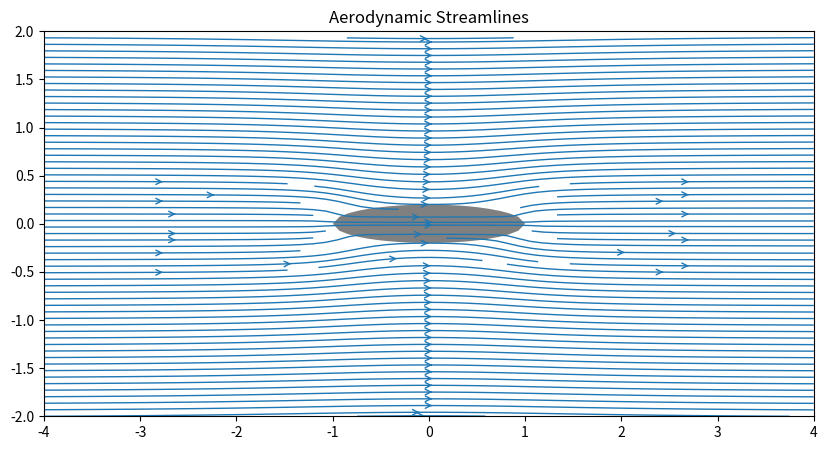

Write the Python code that produced this figure. (Note: this script raises an exception after producing the figure.)
"""
2D Aerodynamic Panel Flow Solver
A computational fluid dynamics (CFD) potential flow solver using the source panel method.
Computes velocity fields, streamlines, and pressure coefficient (Cp) distributions 
around arbitrary 2D aerodynamic and blunt geometries.
"""

import numpy as np
import pandas as pd
import matplotlib.pyplot as plt
from scipy.interpolate import interp1d
from scipy import integrate

# --- CONFIGURATION & PARAMETERS ---
U_inf = 10.0           # Freestream velocity [m/s]
alpha = 0.0            # Angle of attack [degrees] (Default: 0 for direct headwind)
N_panels = 40          # Number of boundary panels for discretization

# Grid Domain setup
x_start, x_end = -4.0, 4.0
y_start, y_end = -2.0, 2.0
N_grid = 100
X, Y = np.meshgrid(np.linspace(x_start, x_end, N_grid), np.linspace(y_start, y_end, N_grid))

# --- PANEL DISCRETIZATION CLASS ---
class Panel:
    """Defines a straight line segment acting as a source sheet."""
    def __init__(self, xa, ya, xb, yb):
        self.xa, self.ya = xa, ya
        self.xb, self.yb = xb, yb
        self.xc, self.yc = (xa + xb) / 2.0, (ya + yb) / 2.0  # Control point
        self.length = np.sqrt((xb - xa)**2 + (yb - ya)**2)
        self.phi = np.arctan2((yb - ya), (xb - xa))          # Orientation angle
        self.beta = self.phi + np.pi / 2                   # Normal vector angle
        self.sigma = 0.0                                   # Source strength

def define_panels(x, y, N):
    """Discretizes an arbitrary geometry into N uniform panels."""
    if not (x[0] == x[-1] and y[0] == y[-1]):
        x, y = np.append(x, x[0]), np.append(y, y[0])  # Close boundary contour
        
    distance = np.sqrt(np.diff(x)**2 + np.diff(y)**2)
    cumulative = np.insert(np.cumsum(distance), 0, 0.0)
    
    fx, fy = interp1d(cumulative, x), interp1d(cumulative, y)
    starts = np.linspace(0.0, cumulative[-1], N + 1)
    
    return [Panel(fx(starts[i]), fy(starts[i]), fx(starts[i + 1]), fy(starts[i + 1])) for i in range(N)]

def solve_source_strengths(panels):
    """Solves the linear system for panel source strengths (sigma)."""
    A = np.empty((N_panels, N_panels), dtype=float)
    b = -U_inf * np.array([np.cos(alpha - p.beta) for p in panels])
    
    for i, p_i in enumerate(panels):
        for j, p_j in enumerate(panels):
            if i == j:
                A[i, j] = 0.5
            else:
                # Analytic integral of influence of panel j on control point of panel i
                xp = (p_i.xc - p_j.xa) * np.cos(p_j.phi) + (p_i.yc - p_j.ya) * np.sin(p_j.phi)
                yp = -(p_i.xc - p_j.xa) * np.sin(p_j.phi) + (p_i.yc - p_j.ya) * np.cos(p_j.phi)
                
                f = lambda s: yp / ((xp - s)**2 + yp**2)
                A[i, j] = (1 / (2 * np.pi)) * integrate.quad(f, 0.0, p_j.length)[0]
                
    sigma_solution = np.linalg.solve(A, b)
    for i, panel in enumerate(panels):
        panel.sigma = sigma_solution[i]
    return panels

def compute_velocity_field(panels):
    """Calculates the velocity vector field (u, v) over the defined mesh grid."""
    u = U_inf * np.cos(alpha) * np.ones_like(X)
    v = U_inf * np.sin(alpha) * np.ones_like(Y)
    
    for p in panels:
        dx, dy = X - p.xa, Y - p.ya
        xp = dx * np.cos(p.phi) + dy * np.sin(p.phi)
        yp = -dx * np.sin(p.phi) + dy * np.cos(p.phi)
        
        # Induced velocity components in local coordinates
        up_local = (p.sigma / (4 * np.pi)) * np.log((xp**2 + yp**2) / ((xp - p.length)**2 + yp**2))
        vp_local = (p.sigma / (2 * np.pi)) * (np.arctan2(yp, xp - p.length) - np.arctan2(yp, xp))
        
        # Transform velocity back to global Cartesian coordinates
        u += up_local * np.cos(p.phi) - vp_local * np.sin(p.phi)
        v += up_local * np.sin(p.phi) + vp_local * np.cos(p.phi)
        
    return u, v

def plot_streamlines(panels, u, v, filename):
    """Generates and saves streamline vector visualization."""
    fig, ax = plt.subplots(figsize=(10, 5))
    ax.streamplot(X, Y, u, v, density=2, linewidth=1, arrowsize=1, arrowstyle='->')
    ax.fill([p.xa for p in panels], [p.ya for p in panels], 'gray')
    ax.set_xlim(x_start, x_end)
    ax.set_ylim(y_start, y_end)
    ax.set_aspect('equal')
    plt.title('Aerodynamic Streamlines')
    plt.savefig(f"assets/{filename}_streamlines.png")
    plt.close()

def plot_pressure_coefficient(panels, u, v, filename):
    """Computes and plots the dimensionless Pressure Coefficient (Cp) map."""
    cp = 1.0 - (u**2 + v**2) / U_inf**2
    
    fig, ax = plt.subplots(figsize=(10, 5))
    levels = np.linspace(-2.0, 2.0, 100)
    contour = ax.contourf(X, Y, cp, levels=levels, extend='both', cmap='jet')
    fig.colorbar(contour, label=r'Pressure Coefficient $C_p$')
    
    ax.fill([p.xa for p in panels], [p.ya for p in panels], 'white')
    ax.plot([p.xa for p in panels], [p.ya for p in panels], 'k-', lw=2)
    ax.set_title('Pressure Coefficient Map')
    ax.set_xlabel('x')
    ax.set_ylabel('y')
    ax.set_aspect('equal')
    plt.savefig(f"assets/{filename}_cp_map.png")
    plt.close()

def main():
    print("Executing 2D Panel Method Solver...")
    
    # Baseline test geometry: 2D aerodynamic ellipse profile
    theta = np.linspace(0, 2 * np.pi, N_panels)
    x_geom = np.cos(theta)
    y_geom = np.sin(theta) * 0.2
    
    panels = define_panels(x_geom, y_geom, N_panels)
    panels = solve_source_strengths(panels)
    u, v = compute_velocity_field(panels)
    
    plot_streamlines(panels, u, v, "aerodynamic_profile")
    plot_pressure_coefficient(panels, u, v, "aerodynamic_profile")
    print("Simulation complete. Visualizations saved to assets/ folder.")

if __name__ == "__main__":
    main()
